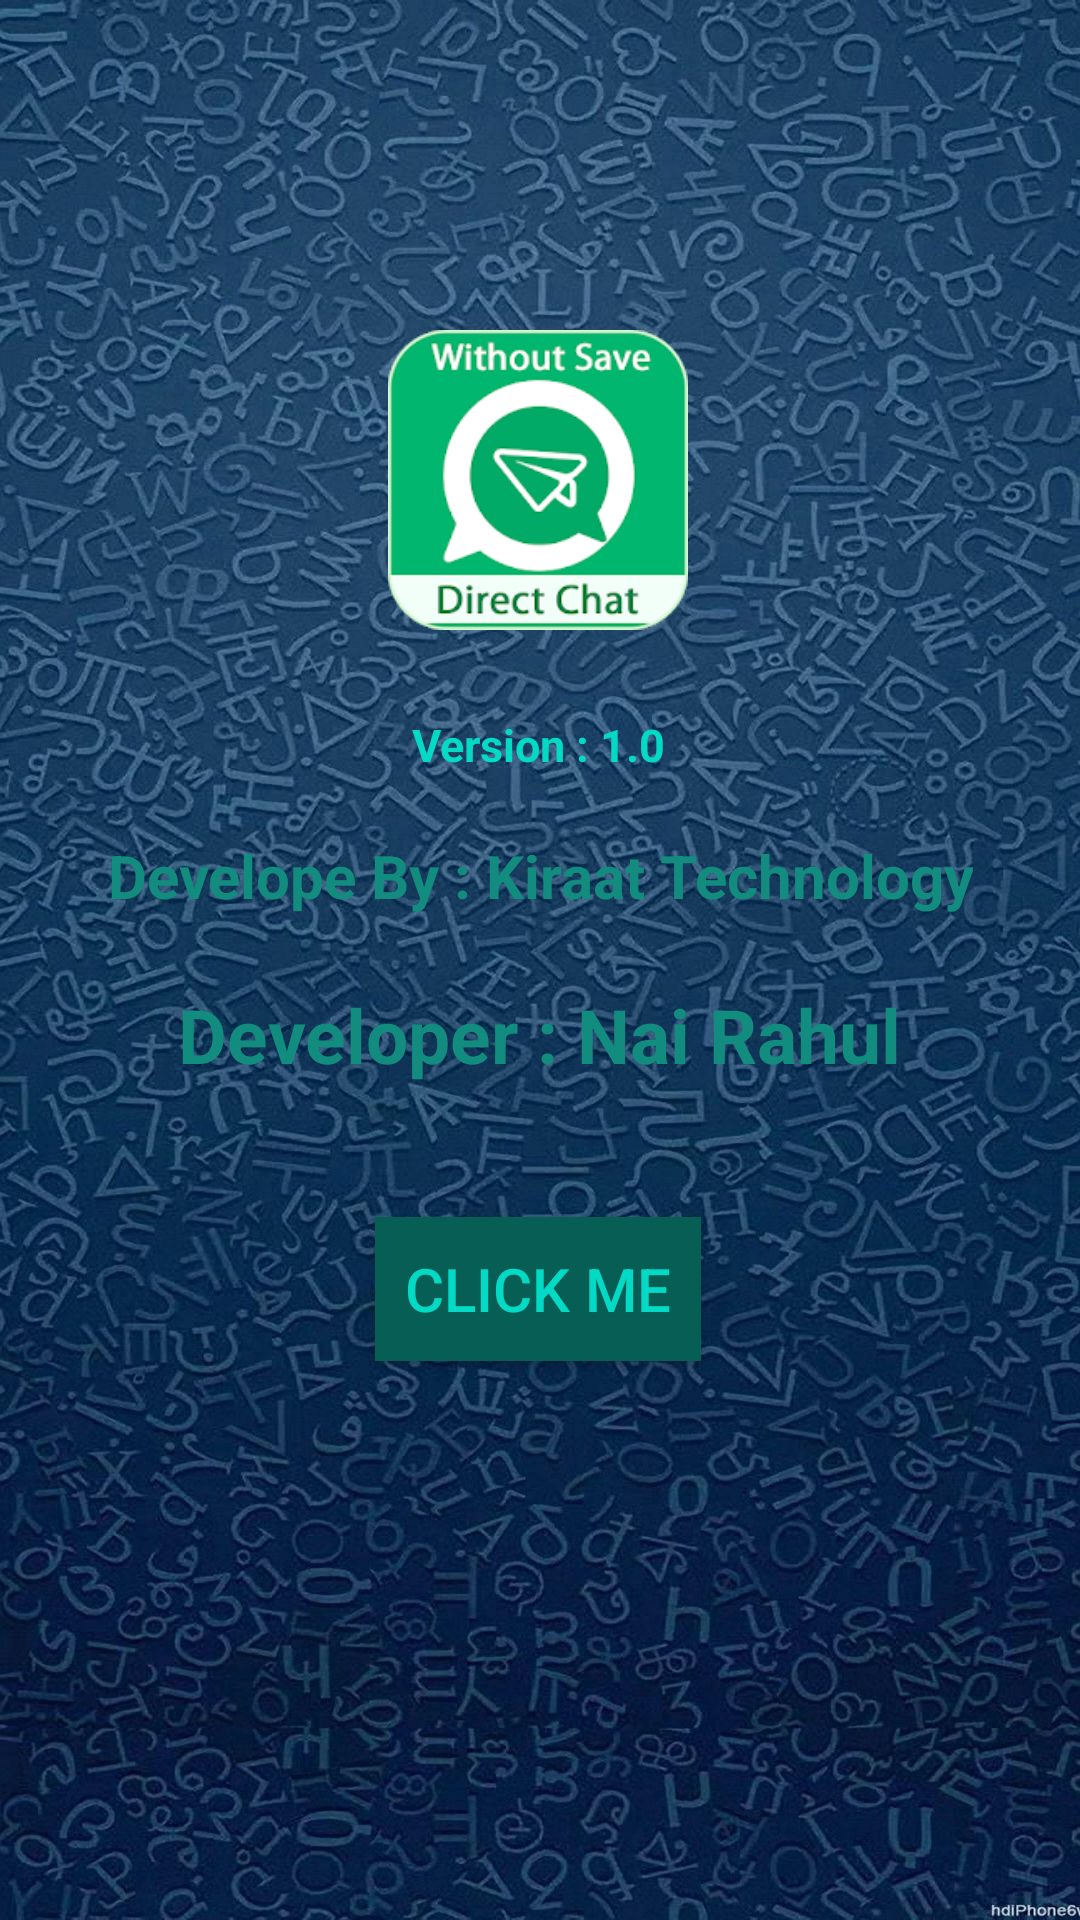

Write the Android layout XML for this screen, with the resource values it uses.
<!-- AndroidManifest.xml: application theme Theme.QuickWhatsApp -->
<!-- res/layout/activity_aboutus.xml -->
<?xml version="1.0" encoding="utf-8"?>
<androidx.constraintlayout.widget.ConstraintLayout xmlns:android="http://schemas.android.com/apk/res/android"
    xmlns:app="http://schemas.android.com/apk/res-auto"
    xmlns:tools="http://schemas.android.com/tools"
    android:layout_width="match_parent"
    android:layout_height="match_parent"
    tools:context=".Aboutus"
    android:background="@drawable/bg">

    <ImageView
        android:id="@+id/imageView"
        android:layout_width="100dp"
        android:layout_height="100dp"
        app:layout_constraintBottom_toBottomOf="parent"
        app:layout_constraintEnd_toEndOf="parent"
        app:layout_constraintHorizontal_bias="0.498"
        app:layout_constraintStart_toStartOf="parent"
        app:layout_constraintTop_toTopOf="parent"
        app:layout_constraintVertical_bias="0.204"
        app:srcCompat="@drawable/logo"
        />

    <TextView
        android:id="@+id/textView2"
        android:layout_width="wrap_content"
        android:layout_height="wrap_content"
        android:layout_marginTop="28dp"
        android:text="Version : 1.0"
        android:gravity="center"
        android:layout_marginRight="5dp"
        android:layout_marginLeft="5dp"
        android:textColor="@color/teal_200"
        android:textSize="15dp"
        android:textStyle="bold"
        app:layout_constraintEnd_toEndOf="parent"
        app:layout_constraintHorizontal_bias="0.498"
        app:layout_constraintStart_toStartOf="parent"
        app:layout_constraintTop_toBottomOf="@+id/imageView" />

    <TextView
        android:id="@+id/textView3"
        android:layout_width="wrap_content"
        android:layout_height="wrap_content"
        android:layout_marginTop="20dp"
        android:text="Develope By : Kiraat Technology"
        app:layout_constraintBottom_toBottomOf="parent"
        app:layout_constraintEnd_toEndOf="parent"
        app:layout_constraintStart_toStartOf="parent"
        app:layout_constraintTop_toBottomOf="@+id/textView2"
        app:layout_constraintVertical_bias="0.0"
        android:gravity="center"
        android:layout_marginRight="5dp"
        android:layout_marginLeft="5dp"
        android:textColor="@color/purple_200"
        android:textSize="20dp"
        android:textStyle="bold"
        />

    <TextView
        android:id="@+id/textView4"
        android:layout_width="wrap_content"
        android:layout_height="wrap_content"
        android:layout_marginLeft="5dp"
        android:layout_marginRight="5dp"
        android:gravity="center"
        android:text="Developer : Nai Rahul"
        android:textColor="@color/purple_200"
        android:textSize="25dp"
        android:textStyle="bold"
        app:layout_constraintBottom_toBottomOf="parent"
        app:layout_constraintEnd_toEndOf="parent"
        app:layout_constraintHorizontal_bias="0.497"
        app:layout_constraintStart_toStartOf="parent"
        app:layout_constraintTop_toBottomOf="@+id/textView3"
        app:layout_constraintVertical_bias="0.075" />

    <Button
        android:id="@+id/about_btn"
        android:layout_width="wrap_content"
        android:layout_height="wrap_content"
        android:layout_marginTop="44dp"
        android:text="Click me"
        android:textSize="20dp"
        android:padding="10dp"
        android:textColor="@color/teal_200"
        app:layout_constraintBottom_toBottomOf="parent"
        app:layout_constraintEnd_toEndOf="parent"
        app:layout_constraintHorizontal_bias="0.498"
        app:layout_constraintStart_toStartOf="parent"
        app:layout_constraintTop_toBottomOf="@+id/textView4"
        app:layout_constraintVertical_bias="0.0"
        android:background="@color/purple_500"/>

</androidx.constraintlayout.widget.ConstraintLayout>
<!-- resources referenced by this layout -->
<resources>
  <color name="purple_200">#128C7E</color>
  <color name="purple_500">#075E54</color>
  <color name="teal_200">#FF03DAC5</color>
  <!-- drawable bg: jpg bitmap (drawable, 363930 bytes) -->
  <!-- drawable logo: jpg bitmap (drawable, 22304 bytes) -->
  <style name="Theme.QuickWhatsApp" parent="Theme.AppCompat.Light.DarkActionBar">
          
          <item name="colorPrimary">@color/purple_500</item>
          <item name="colorPrimaryDark">@color/purple_700</item>
          <item name="colorAccent">@color/teal_200</item>
          
      </style>
  <color name="purple_700">#075E54</color>
</resources>
